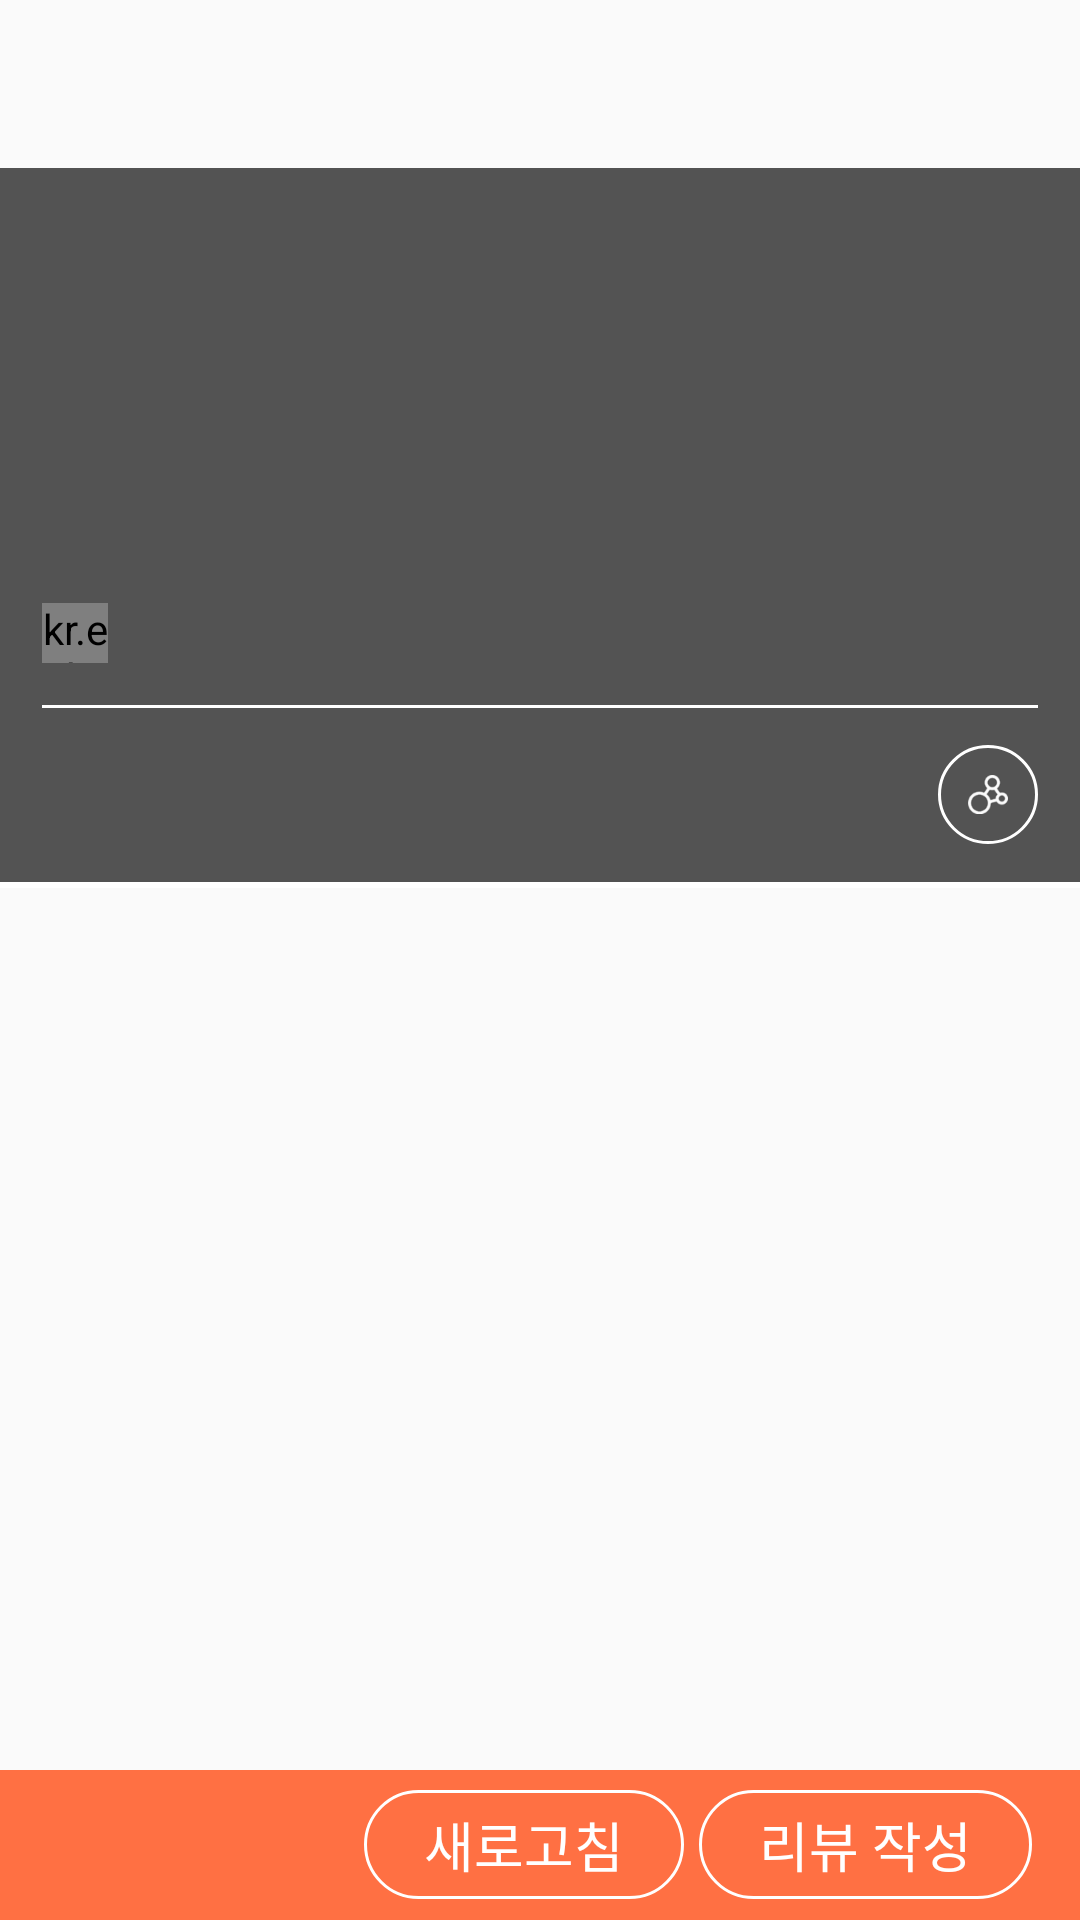

Layout XML and referenced resources for this Android screen:
<!-- AndroidManifest.xml: application theme AppTheme.NoActionBar -->
<!-- res/layout/activity_my_raid.xml -->
<RelativeLayout xmlns:android="http://schemas.android.com/apk/res/android"
    android:layout_width="match_parent"
    android:layout_height="match_parent">

    <LinearLayout xmlns:android="http://schemas.android.com/apk/res/android"
        android:layout_width="match_parent"
        android:layout_height="match_parent"
        android:orientation="vertical">

        <android.support.v7.widget.Toolbar
            android:id="@+id/toolbar"
            android:layout_width="match_parent"
            android:layout_height="?attr/actionBarSize" />

        <RelativeLayout
            android:layout_width="match_parent"
            android:layout_height="240dp">

            <ImageView
                android:id="@+id/raidshow_bgimage"
                android:layout_width="match_parent"
                android:layout_height="match_parent"
                android:scaleType="centerCrop" />

            <ImageView
                android:layout_width="match_parent"
                android:layout_height="match_parent"
                android:background="#AA000000" />

            <LinearLayout
                android:layout_width="match_parent"
                android:layout_height="wrap_content"
                android:layout_alignParentBottom="true"
                android:layout_marginBottom="2dp"
                android:layout_marginLeft="14dp"
                android:layout_marginRight="14dp"
                android:orientation="vertical">

                <TextView
                    android:id="@+id/raidshow_title"
                    android:layout_width="wrap_content"
                    android:layout_height="wrap_content"
                    android:textColor="@color/colorPrimary"
                    android:textSize="23sp" />

                <LinearLayout
                    android:layout_width="wrap_content"
                    android:layout_height="20dp"
                    android:gravity="center_vertical"
                    android:orientation="horizontal">

                    <kr.edcan.cumchuck.utils.RoundImageView
                        android:id="@+id/raidshow_profileImage"
                        android:layout_width="22dp"
                        android:layout_height="22dp"
                        android:layout_gravity="center_vertical"
                        android:src="@drawable/ayano8" />

                    <TextView
                        android:id="@+id/raidshow_date_and_author"
                        android:layout_width="wrap_content"
                        android:layout_height="wrap_content"
                        android:layout_marginLeft="10dp"
                        android:textColor="#FFF"
                        android:textSize="14sp" />
                </LinearLayout>

                <LinearLayout
                    android:layout_width="match_parent"
                    android:layout_height="1dp"
                    android:layout_marginTop="14dp"
                    android:background="#FFF" />

                <RelativeLayout
                    android:layout_width="match_parent"
                    android:layout_height="wrap_content"
                    android:layout_marginBottom="10dp"
                    android:layout_marginTop="10dp"
                    android:orientation="horizontal">

                    <LinearLayout
                        android:layout_width="wrap_content"
                        android:layout_height="wrap_content"
                        android:layout_centerVertical="true"
                        android:orientation="vertical">

                        <TextView
                            android:id="@+id/raidshow_resTitle"
                            android:layout_width="wrap_content"
                            android:layout_height="wrap_content"
                            android:textColor="@color/colorPrimary"
                            android:textSize="16sp" />

                        <TextView
                            android:id="@+id/raidshow_resAddress"
                            android:layout_width="wrap_content"
                            android:layout_height="wrap_content"
                            android:textColor="#FFF"
                            android:textSize="12sp" />
                    </LinearLayout>

                    <LinearLayout
                        android:layout_width="wrap_content"
                        android:layout_height="wrap_content"
                        android:layout_alignParentRight="true"
                        android:layout_centerVertical="true"
                        android:gravity="center_vertical"
                        android:orientation="horizontal">

                        <ImageView
                            android:id="@+id/raidshow_share"
                            android:layout_width="wrap_content"
                            android:layout_height="wrap_content"
                            android:background="@drawable/round_oval_transparent"
                            android:padding="10dp"
                            android:src="@drawable/btn_raidlist_share" />

                    </LinearLayout>
                </RelativeLayout>
            </LinearLayout>

            <LinearLayout
                android:layout_width="match_parent"
                android:layout_height="2dp"
                android:layout_alignParentBottom="true"
                android:background="#FFF" />
        </RelativeLayout>

        <ListView
            android:id="@+id/myraid_listview"
            android:layout_width="match_parent"
            android:layout_height="match_parent"
            android:layout_marginBottom="50dp" />
    </LinearLayout>

    <RelativeLayout
        android:layout_width="match_parent"
        android:layout_height="50dp"
        android:layout_alignParentBottom="true"
        android:background="@color/colorPrimary">

        <TextView
            android:id="@+id/go_on_review"
            android:layout_width="wrap_content"
            android:layout_height="wrap_content"
            android:layout_alignParentRight="true"
            android:layout_centerVertical="true"
            android:layout_marginRight="16dp"
            android:background="@drawable/round_square_20dp_selector"
            android:paddingBottom="5dp"
            android:paddingLeft="20dp"
            android:paddingRight="20dp"
            android:paddingTop="5dp"
            android:text="리뷰 작성"
            android:textColor="#FFF"
            android:textSize="18sp" />

        <TextView
            android:id="@+id/go_on_refresh"
            android:layout_width="wrap_content"
            android:layout_height="wrap_content"
            android:layout_centerVertical="true"
            android:layout_marginRight="5dp"
            android:layout_toLeftOf="@id/go_on_review"
            android:background="@drawable/round_square_20dp_selector"
            android:paddingBottom="5dp"
            android:paddingLeft="20dp"
            android:paddingRight="20dp"
            android:paddingTop="5dp"
            android:text="새로고침"
            android:textColor="#FFF"
            android:textSize="18sp" />

        <TextView
            android:id="@+id/raidinfo_currentstatus"
            android:layout_width="wrap_content"
            android:layout_height="wrap_content"
            android:layout_alignBaseline="@+id/go_on_review"
            android:layout_alignBottom="@+id/go_on_review"
            android:layout_alignParentStart="true"
            android:layout_marginLeft="16dp"
            android:layout_marginStart="14dp"
            android:textColor="#FFF"
            android:textSize="18sp" />
    </RelativeLayout>
</RelativeLayout>
<!-- resources referenced by this layout -->
<resources>
  <color name="colorPrimary">#FF7043</color>
  <!-- drawable ayano8: jpg bitmap (drawable-xxxhdpi, 29322 bytes) -->
  <!-- drawable btn_raidlist_share: png bitmap (drawable-hdpi, 692 bytes) -->
  <!-- drawable round_oval_transparent (drawable) -->
  <?xml version="1.0" encoding="utf-8"?>
  <shape xmlns:android="http://schemas.android.com/apk/res/android"
      android:shape="oval">
  
      <solid android:color="@android:color/transparent" />
      <stroke android:color="#FFF" android:width="1dp"/>
  </shape>
  <!-- drawable round_square_20dp_selector (drawable) -->
  <?xml version="1.0" encoding="utf-8"?>
  <selector xmlns:android="http://schemas.android.com/apk/res/android">
  
      
      <item android:drawable="@drawable/round_square_20dp" android:state_focused="false" android:state_pressed="false" android:state_selected="false"/>
  
      
      <item android:drawable="@drawable/round_square_20dp_selected" android:state_focused="false" android:state_pressed="false" android:state_selected="true"/>
      <item android:drawable="@drawable/round_square_20dp_selected" android:state_focused="true" android:state_pressed="false" android:state_selected="false"/>
      <item android:drawable="@drawable/round_square_20dp_selected" android:state_focused="true" android:state_pressed="false" android:state_selected="true"/>
  
      
      <item android:drawable="@drawable/round_square_20dp_selected" android:state_pressed="true"/>
  
  </selector>
  <style name="AppTheme.NoActionBar" parent="Theme.AppCompat.Light.NoActionBar">
          
          <item name="colorPrimary">@color/colorPrimary</item>
          <item name="colorPrimaryDark">@color/colorPrimaryDark</item>
          <item name="colorAccent">@color/colorAccent</item>
          <item name="seekArcStyle">@style/SeekArc</item>
      </style>
  <!-- drawable round_square_20dp (drawable) -->
  <?xml version="1.0" encoding="utf-8"?>
  <shape xmlns:android="http://schemas.android.com/apk/res/android"
      android:shape="rectangle">
  
  
      <corners android:radius="20dp"/>
      <solid android:color="@android:color/transparent"/>
      <stroke android:color="#FFF" android:width="1dp"/>
  </shape>
  <!-- drawable round_square_20dp_selected (drawable) -->
  <?xml version="1.0" encoding="utf-8"?>
  <shape xmlns:android="http://schemas.android.com/apk/res/android"
      android:shape="rectangle">
  
      <corners android:radius="20dp"/>
      <solid android:color="#88FFFFFF"/>
      <stroke android:color="#FFF" android:width="1dp"/>
  </shape>
  <color name="colorPrimaryDark">#984D2C</color>
  <color name="colorAccent">#FF7043</color>
  <style name="SeekArc">
          <item name="arcColor">@color/progress_gray_dark</item>
      </style>
  <color name="progress_gray_dark">#232323</color>
</resources>
